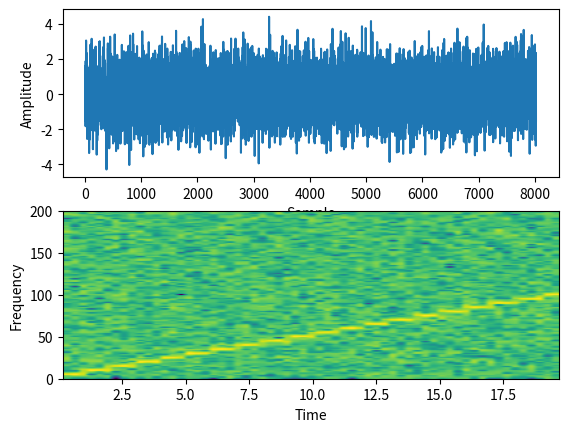

Generate this figure with matplotlib:
# import the libraries

import matplotlib.pyplot as plot

import numpy as np

 

# Define the list of frequencies

frequencies         = np.arange(5,105,5)

 

# Sampling Frequency

samplingFrequency   = 400

 

# Create two ndarrays

s1 = np.empty([0]) # For samples

s2 = np.empty([0]) # For signal

 

# Start Value of the sample

start   = 1

 

# Stop Value of the sample

stop    = samplingFrequency+1

 

for frequency in frequencies:

    sub1 = np.arange(start, stop, 1)

 

    # Signal - Sine wave with varying frequency + Noise

    sub2 = np.sin(2*np.pi*sub1*frequency*1/samplingFrequency)+np.random.randn(len(sub1))

  

    s1      = np.append(s1, sub1)

    s2      = np.append(s2, sub2)

   

    start   = stop+1

    stop    = start+samplingFrequency

 

# Plot the signal

plot.subplot(211)

plot.plot(s1,s2)

plot.xlabel('Sample')

plot.ylabel('Amplitude')

 

 

# Plot the spectrogram

plot.subplot(212)

powerSpectrum, freqenciesFound, time, imageAxis = plot.specgram(s2, Fs=samplingFrequency)

plot.xlabel('Time')

plot.ylabel('Frequency')

print(powerSpectrum[[0,1],1])

plot.show() 

